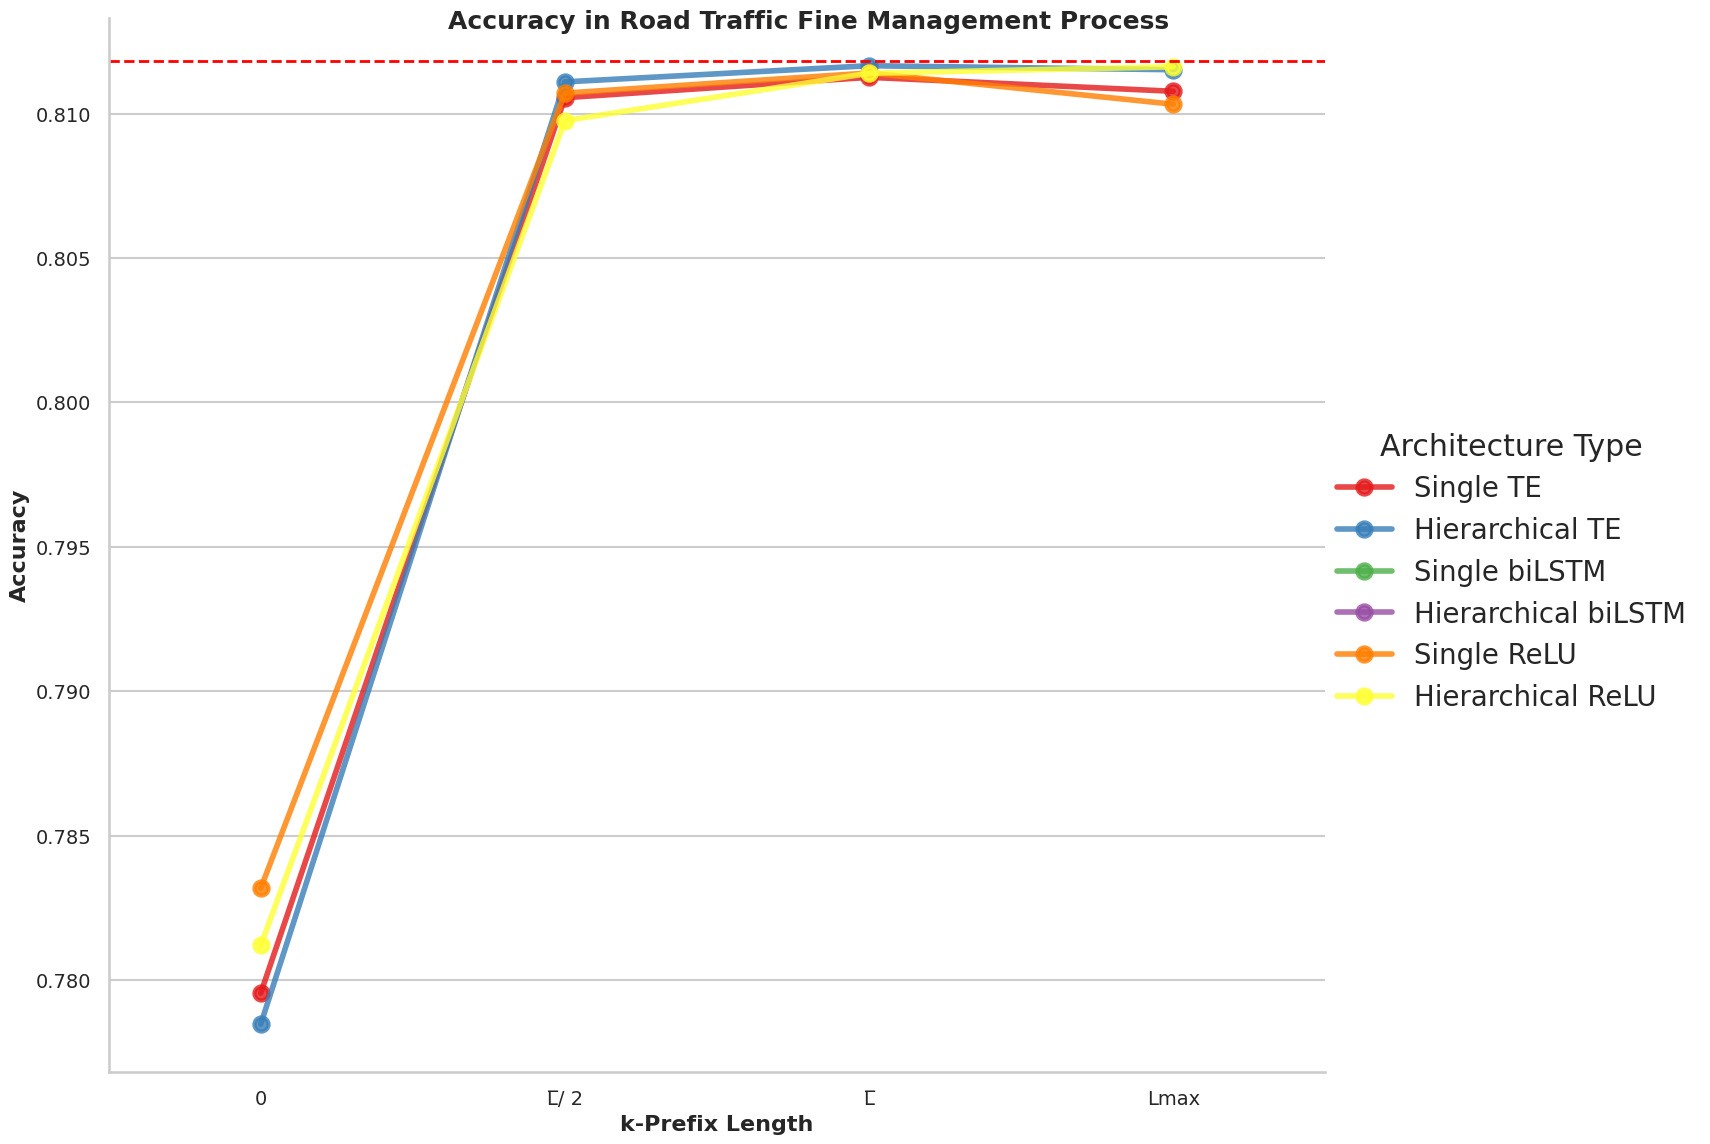

Source data for this figure (header and first rows):
prefix_length, Architecture Type, count, mean, std, min, 25%, 50%, 75%, max
0, Hierarchical ReLU, 1.0, 0.7812, , 0.7812, 0.7812, 0.7812, 0.7812, 0.7812
0, Hierarchical TE, 1.0, 0.7785, , 0.7785, 0.7785, 0.7785, 0.7785, 0.7785
0, Single ReLU, 1.0, 0.7832, , 0.7832, 0.7832, 0.7832, 0.7832, 0.7832
0, Single TE, 1.0, 0.7795, , 0.7795, 0.7795, 0.7795, 0.7795, 0.7795
Lmax, Hierarchical ReLU, 1.0, 0.8116, , 0.8116, 0.8116, 0.8116, 0.8116, 0.8116
Lmax, Hierarchical TE, 1.0, 0.8115, , 0.8115, 0.8115, 0.8115, 0.8115, 0.8115
Lmax, Single ReLU, 1.0, 0.8103, , 0.8103, 0.8103, 0.8103, 0.8103, 0.8103
Lmax, Single TE, 1.0, 0.8108, , 0.8108, 0.8108, 0.8108, 0.8108, 0.8108
L̅, Hierarchical ReLU, 1.0, 0.8114, , 0.8114, 0.8114, 0.8114, 0.8114, 0.8114
L̅, Hierarchical TE, 1.0, 0.8117, , 0.8117, 0.8117, 0.8117, 0.8117, 0.8117
L̅, Single ReLU, 1.0, 0.8114, , 0.8114, 0.8114, 0.8114, 0.8114, 0.8114
L̅, Single TE, 1.0, 0.8113, , 0.8113, 0.8113, 0.8113, 0.8113, 0.8113
L̅/ 2, Hierarchical ReLU, 1.0, 0.8098, , 0.8098, 0.8098, 0.8098, 0.8098, 0.8098
L̅/ 2, Hierarchical TE, 1.0, 0.8111, , 0.8111, 0.8111, 0.8111, 0.8111, 0.8111
L̅/ 2, Single ReLU, 1.0, 0.8107, , 0.8107, 0.8107, 0.8107, 0.8107, 0.8107
L̅/ 2, Single TE, 1.0, 0.8105, , 0.8105, 0.8105, 0.8105, 0.8105, 0.8105
